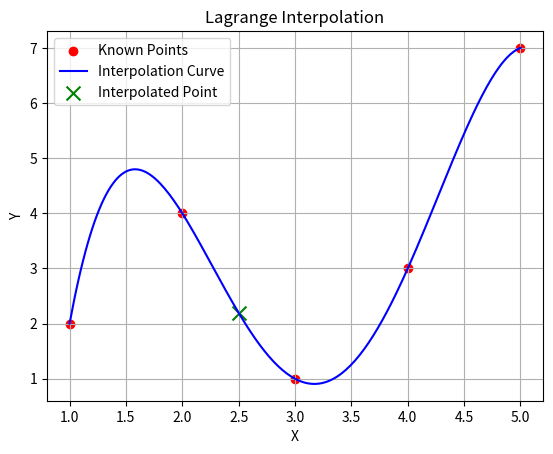

This chart was generated by the following Python code:
import numpy as np
import matplotlib.pyplot as plt

# Given data
x = [1, 2, 3, 4, 5]
y = [2, 4, 1, 3, 7]

# Lagrange interpolation function
def lagrange(x, y, value):
    result = 0
    n = len(x)

    for i in range(n):
        term = y[i]

        for j in range(n):
            if i != j:
                term = term * (value - x[j]) / (x[i] - x[j])

        result = result + term

    return result

# Find interpolated value
x_new = 2.5
y_new = lagrange(x, y, x_new)

print("Interpolated value:", round(y_new, 4))

# Generate curve values
x_range = np.linspace(min(x), max(x), 200)
y_range = []
for value in x_range:
    y_range.append(lagrange(x, y, value))

# Plot graph
plt.scatter(x, y, color="red", label="Known Points")
plt.plot(x_range, y_range, color="blue", label="Interpolation Curve")
plt.scatter(x_new, y_new, color="green", marker="x",
            s=100, label="Interpolated Point")

plt.xlabel("X")
plt.ylabel("Y")
plt.title("Lagrange Interpolation")
plt.legend()
plt.grid()
plt.show()
